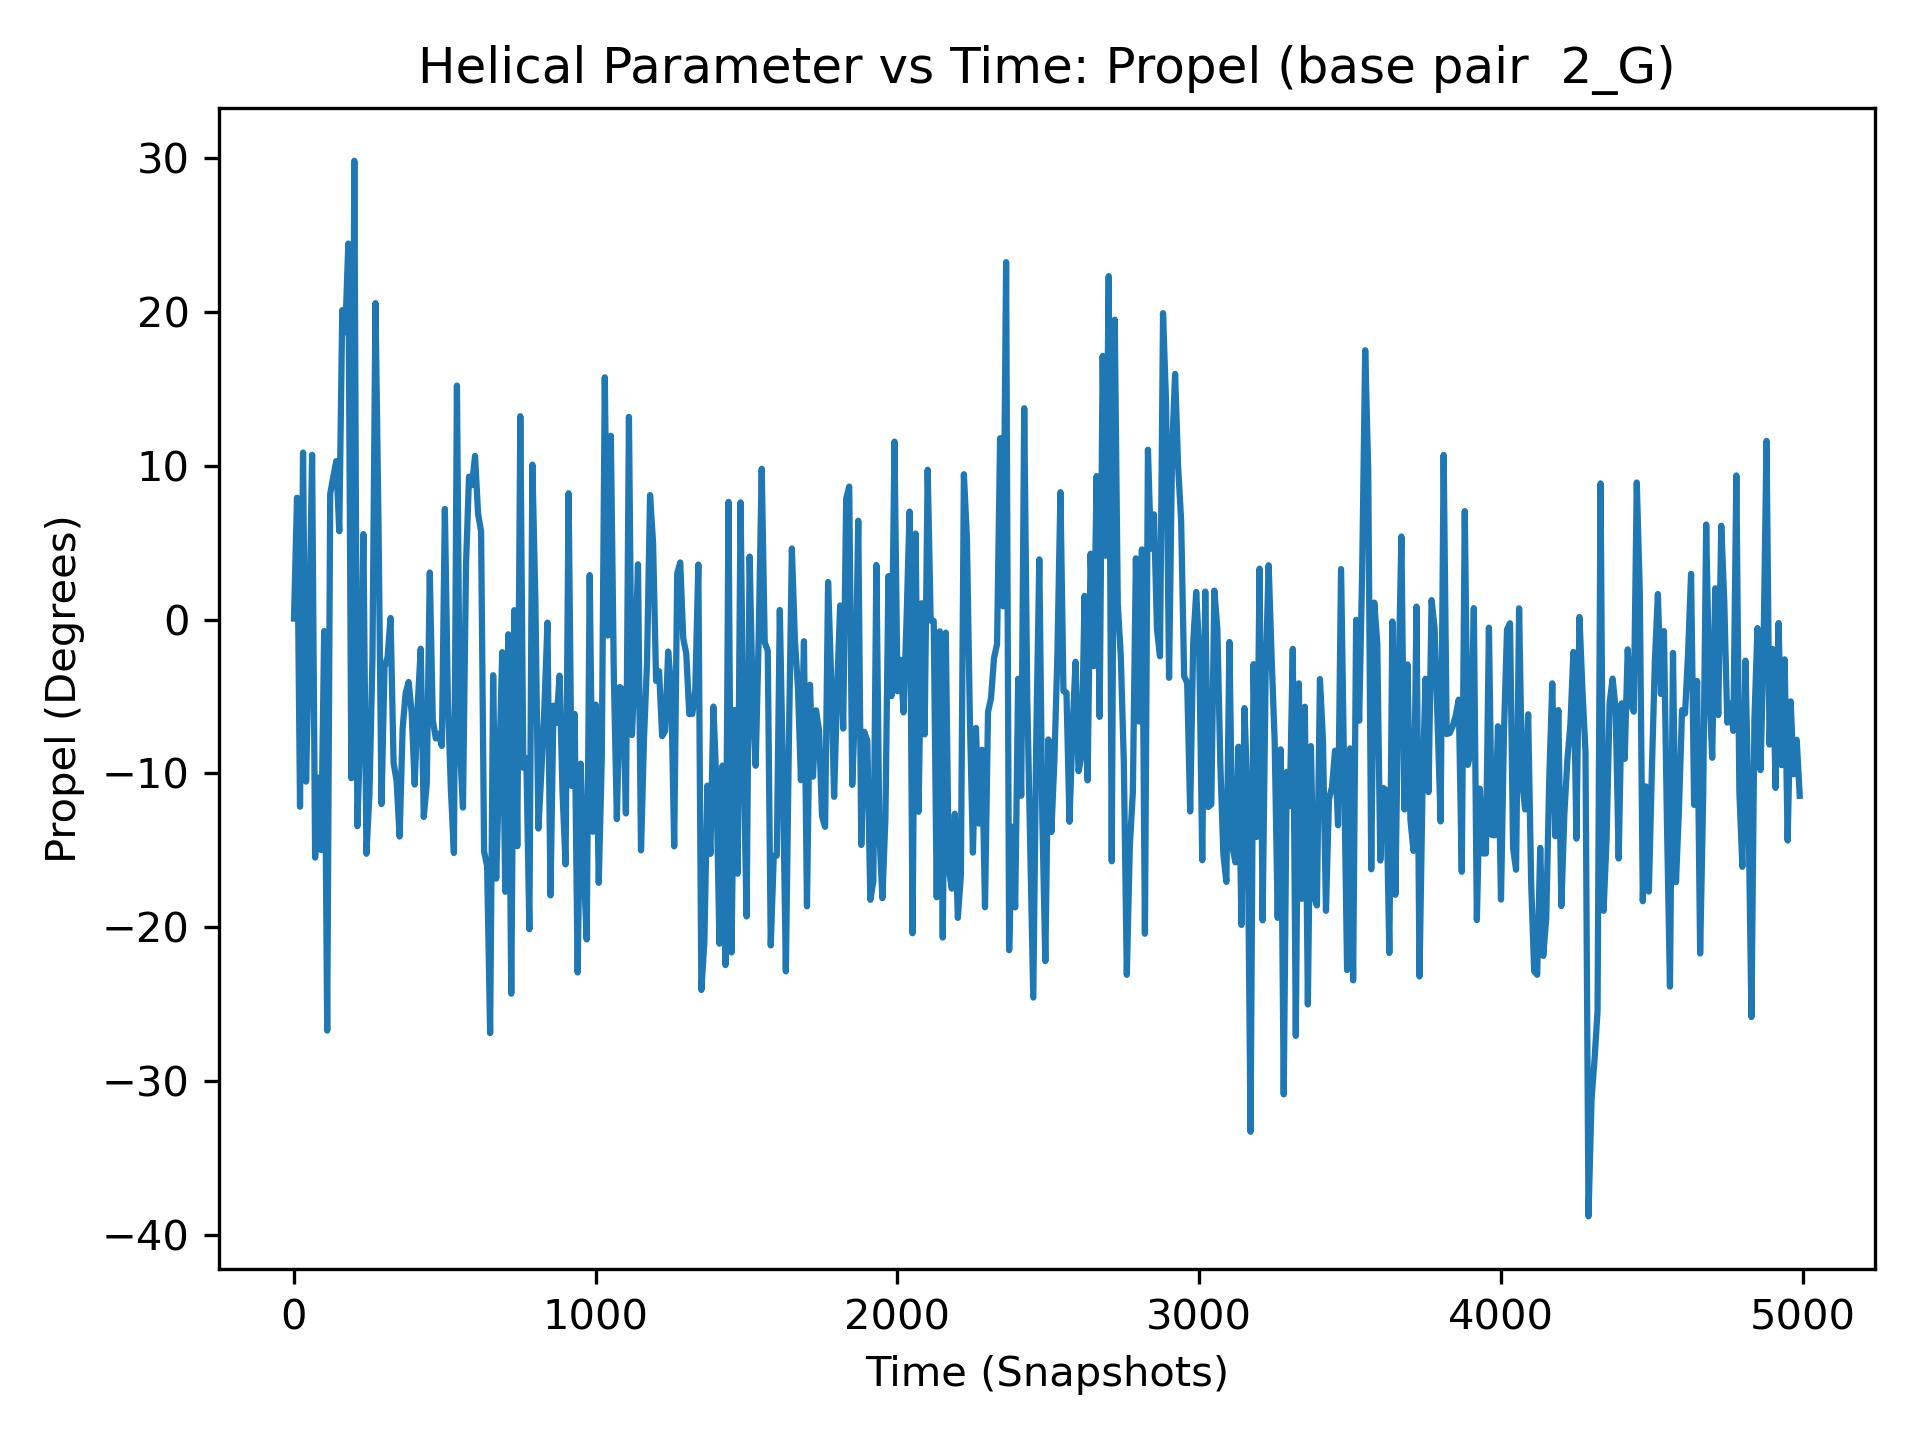

The file beside this chart, header and first rows:
, 2_G
0, 0.06
1, -8.81
2, 3.78
3, -12.35
4, -3.19
5, -11.79
6, -0.93
7, -3.67
8, -0.56
9, 2.72
10, 7.92
11, -13.27
12, -11.42
13, -12.54
14, -17.41
15, 4.68
16, 0.13
17, 1.9
18, -9.25
19, 9.16
20, -12.17
21, -8.38
22, -3.56
23, -0.99
24, -5.52
25, -26.47
26, -13.09
27, -13.23
28, -12.03
29, -6.23
30, 10.86
31, -7.94
32, -15.86
33, 5.62
34, -13.26
35, -14.75
36, -3.05
37, -13.97
38, -2.24
39, -20.35
40, -10.54
41, -11.85
42, 0.92
43, -9.37
44, -10.1
45, 9.46
46, -6.48
47, 7.17
48, -0.81
49, -13.54
50, -1.54
51, -7.24
52, -9.58
53, 13.12
54, -14.66
55, -5.11
56, -3.49
57, -19.14
58, 0.98
59, -7.69
... 4,940 more rows
